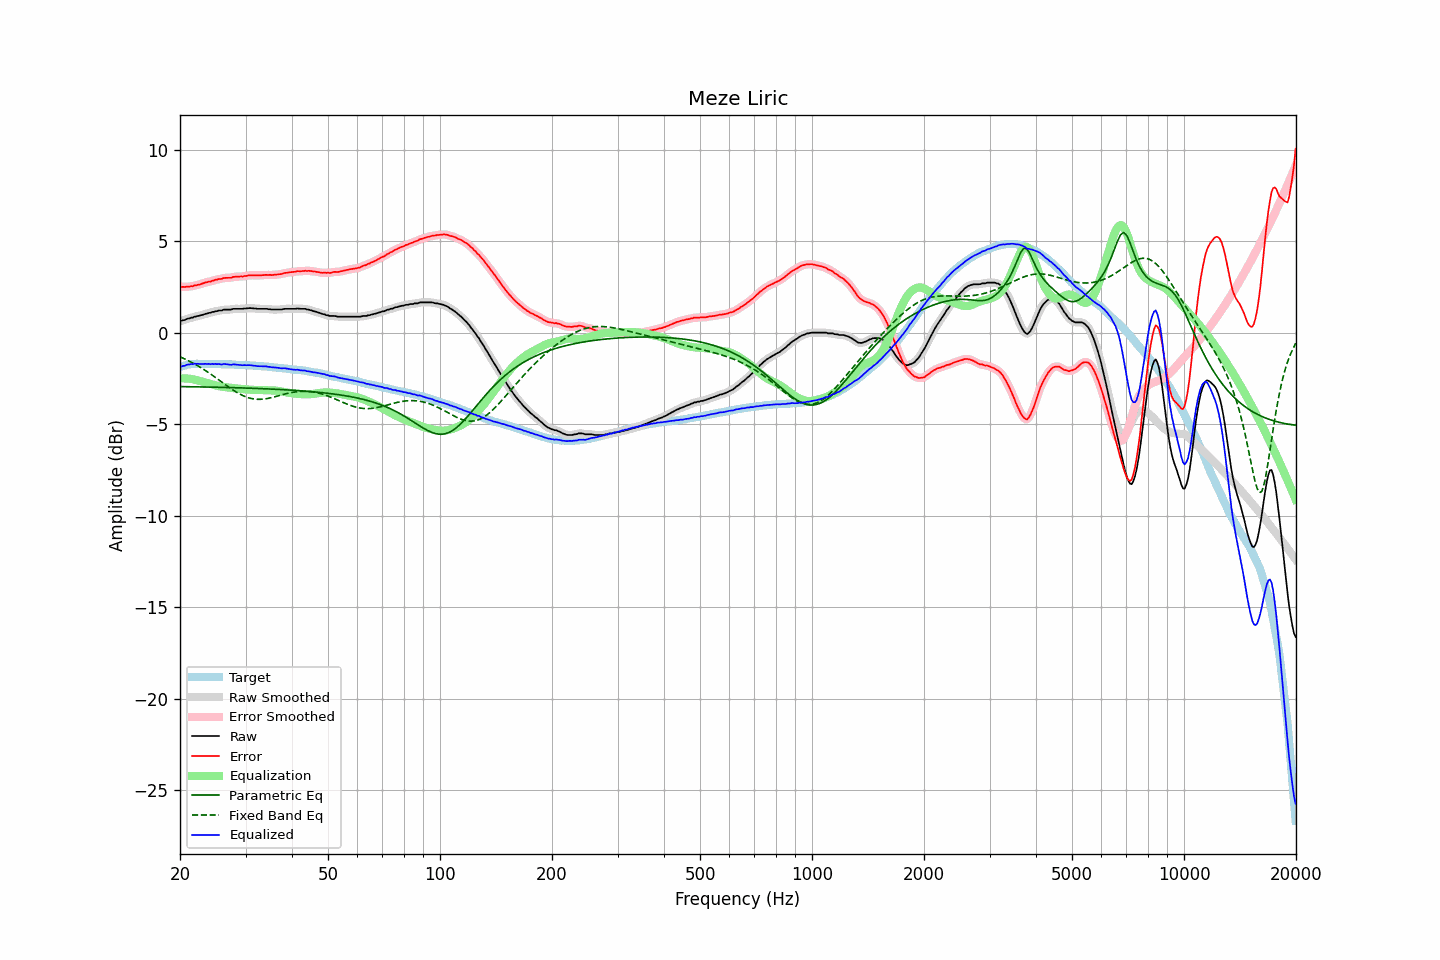

Data behind this chart, as committed beside it:
frequency, raw, error, smoothed, error_smoothed, equalization, parametric_eq, fixed_band_eq, equalized_raw, equalized_smoothed, target
20.00, 0.63, 2.51, 0.63, 2.51, -2.50, -2.95, -1.32, -1.87, -1.88, -1.88
20.20, 0.65, 2.50, 0.65, 2.50, -2.50, -2.95, -1.36, -1.85, -1.85, -1.85
20.40, 0.68, 2.50, 0.68, 2.50, -2.50, -2.95, -1.40, -1.82, -1.82, -1.82
20.61, 0.69, 2.49, 0.70, 2.50, -2.50, -2.95, -1.44, -1.81, -1.80, -1.80
20.81, 0.74, 2.51, 0.73, 2.50, -2.50, -2.95, -1.48, -1.76, -1.77, -1.77
21.02, 0.77, 2.51, 0.76, 2.51, -2.51, -2.95, -1.52, -1.74, -1.75, -1.74
21.23, 0.78, 2.51, 0.79, 2.52, -2.52, -2.95, -1.57, -1.74, -1.73, -1.73
21.44, 0.82, 2.54, 0.81, 2.53, -2.53, -2.95, -1.61, -1.71, -1.72, -1.72
21.66, 0.82, 2.53, 0.83, 2.55, -2.55, -2.96, -1.66, -1.73, -1.71, -1.71
21.87, 0.87, 2.58, 0.86, 2.57, -2.56, -2.96, -1.71, -1.69, -1.70, -1.71
22.09, 0.88, 2.58, 0.88, 2.59, -2.58, -2.96, -1.76, -1.70, -1.70, -1.70
22.31, 0.91, 2.61, 0.91, 2.61, -2.61, -2.96, -1.81, -1.70, -1.70, -1.70
22.54, 0.92, 2.62, 0.92, 2.63, -2.63, -2.96, -1.86, -1.71, -1.71, -1.70
22.76, 0.95, 2.65, 0.95, 2.65, -2.66, -2.96, -1.91, -1.71, -1.71, -1.70
22.99, 0.97, 2.68, 0.97, 2.68, -2.68, -2.97, -1.97, -1.71, -1.71, -1.71
23.22, 1.00, 2.71, 1.00, 2.71, -2.71, -2.97, -2.02, -1.71, -1.71, -1.71
23.45, 1.03, 2.74, 1.03, 2.74, -2.73, -2.97, -2.08, -1.70, -1.71, -1.71
23.69, 1.04, 2.75, 1.05, 2.76, -2.76, -2.97, -2.14, -1.72, -1.71, -1.71
23.92, 1.08, 2.79, 1.07, 2.78, -2.78, -2.97, -2.20, -1.70, -1.71, -1.71
24.16, 1.08, 2.79, 1.09, 2.80, -2.81, -2.97, -2.26, -1.73, -1.72, -1.71
24.40, 1.13, 2.84, 1.12, 2.83, -2.83, -2.98, -2.32, -1.70, -1.71, -1.71
24.65, 1.13, 2.85, 1.14, 2.85, -2.85, -2.98, -2.38, -1.72, -1.72, -1.72
24.89, 1.17, 2.89, 1.16, 2.88, -2.87, -2.98, -2.44, -1.70, -1.71, -1.72
25.14, 1.17, 2.89, 1.18, 2.90, -2.90, -2.98, -2.51, -1.73, -1.72, -1.72
25.39, 1.21, 2.93, 1.20, 2.92, -2.92, -2.98, -2.57, -1.71, -1.72, -1.72
25.65, 1.21, 2.93, 1.21, 2.93, -2.94, -2.99, -2.64, -1.73, -1.73, -1.72
25.91, 1.21, 2.94, 1.23, 2.95, -2.95, -2.99, -2.70, -1.74, -1.72, -1.73
26.16, 1.25, 2.98, 1.24, 2.97, -2.96, -2.99, -2.77, -1.71, -1.72, -1.73
26.43, 1.26, 2.99, 1.25, 2.99, -2.98, -2.99, -2.83, -1.72, -1.72, -1.73
26.69, 1.26, 2.99, 1.26, 3.00, -2.99, -3.00, -2.89, -1.73, -1.72, -1.73
26.96, 1.26, 2.99, 1.26, 2.99, -3.00, -3.00, -2.96, -1.74, -1.74, -1.73
27.23, 1.26, 2.99, 1.26, 3.00, -3.01, -3.00, -3.02, -1.75, -1.75, -1.73
27.50, 1.26, 2.99, 1.27, 3.01, -3.02, -3.00, -3.08, -1.76, -1.75, -1.73
27.77, 1.30, 3.05, 1.29, 3.03, -3.03, -3.00, -3.14, -1.73, -1.74, -1.75
28.05, 1.30, 3.05, 1.30, 3.05, -3.04, -3.01, -3.19, -1.74, -1.74, -1.75
28.33, 1.30, 3.06, 1.30, 3.06, -3.04, -3.01, -3.25, -1.74, -1.74, -1.76
28.62, 1.30, 3.06, 1.30, 3.06, -3.05, -3.01, -3.30, -1.75, -1.75, -1.76
28.90, 1.30, 3.06, 1.30, 3.06, -3.06, -3.02, -3.35, -1.76, -1.77, -1.76
29.19, 1.30, 3.07, 1.30, 3.07, -3.07, -3.02, -3.39, -1.77, -1.77, -1.77
29.48, 1.30, 3.06, 1.31, 3.07, -3.08, -3.02, -3.43, -1.78, -1.78, -1.76
29.78, 1.32, 3.09, 1.31, 3.08, -3.09, -3.02, -3.47, -1.77, -1.78, -1.77
30.08, 1.32, 3.09, 1.32, 3.10, -3.10, -3.03, -3.51, -1.78, -1.78, -1.77
30.38, 1.33, 3.11, 1.33, 3.12, -3.11, -3.03, -3.54, -1.78, -1.78, -1.78
30.68, 1.34, 3.13, 1.34, 3.13, -3.12, -3.03, -3.57, -1.78, -1.78, -1.79
30.99, 1.34, 3.14, 1.34, 3.13, -3.12, -3.04, -3.59, -1.78, -1.79, -1.80
31.30, 1.33, 3.13, 1.33, 3.13, -3.13, -3.04, -3.61, -1.80, -1.79, -1.80
31.61, 1.32, 3.12, 1.32, 3.13, -3.13, -3.04, -3.62, -1.81, -1.81, -1.80
31.93, 1.32, 3.13, 1.31, 3.12, -3.13, -3.05, -3.63, -1.81, -1.82, -1.81
32.24, 1.30, 3.12, 1.31, 3.12, -3.13, -3.05, -3.64, -1.83, -1.82, -1.82
32.57, 1.30, 3.13, 1.30, 3.13, -3.13, -3.05, -3.64, -1.83, -1.83, -1.83
32.89, 1.30, 3.13, 1.30, 3.13, -3.13, -3.06, -3.64, -1.83, -1.84, -1.83
33.22, 1.30, 3.14, 1.30, 3.14, -3.14, -3.06, -3.64, -1.84, -1.84, -1.84
33.55, 1.30, 3.14, 1.30, 3.14, -3.14, -3.06, -3.63, -1.84, -1.84, -1.84
33.89, 1.30, 3.15, 1.30, 3.15, -3.14, -3.07, -3.62, -1.84, -1.84, -1.85
34.23, 1.30, 3.15, 1.30, 3.15, -3.15, -3.07, -3.60, -1.85, -1.85, -1.85
34.57, 1.28, 3.15, 1.29, 3.15, -3.15, -3.07, -3.59, -1.87, -1.86, -1.87
34.92, 1.28, 3.16, 1.27, 3.15, -3.15, -3.08, -3.57, -1.87, -1.88, -1.88
35.27, 1.26, 3.14, 1.26, 3.15, -3.15, -3.08, -3.55, -1.89, -1.89, -1.88
35.62, 1.26, 3.15, 1.26, 3.15, -3.16, -3.09, -3.53, -1.90, -1.90, -1.89
35.97, 1.26, 3.16, 1.26, 3.16, -3.16, -3.09, -3.50, -1.90, -1.90, -1.90
... 635 more rows
